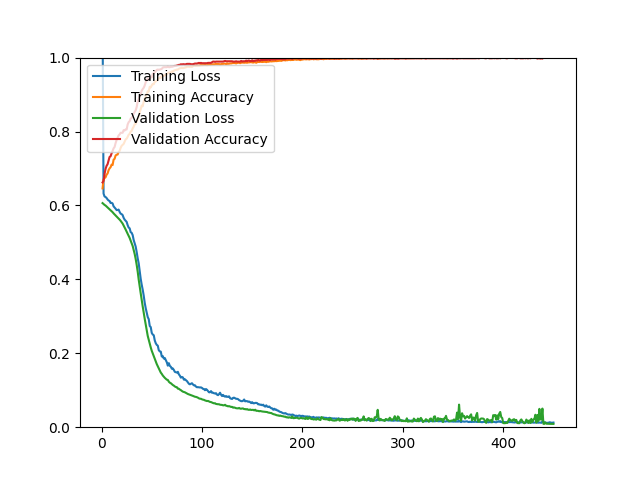

Values plotted in this chart, from the file beside it:
epoch, loss, acc, val_loss, val_acc
1, 1.111, 0.6461, 0.6063, 0.6622
2, 0.6322, 0.6701, 0.6037, 0.6667
3, 0.6242, 0.6741, 0.6014, 0.6855
4, 0.6228, 0.6761, 0.5997, 0.6989
5, 0.6202, 0.6831, 0.5972, 0.7070
6, 0.6162, 0.6864, 0.5948, 0.7115
7, 0.6134, 0.6953, 0.5923, 0.7213
8, 0.6120, 0.7003, 0.5901, 0.7312
9, 0.6066, 0.7033, 0.5876, 0.7330
10, 0.6071, 0.7104, 0.5847, 0.7410
11, 0.6054, 0.7091, 0.5818, 0.7473
12, 0.5976, 0.7238, 0.5785, 0.7545
13, 0.5945, 0.7261, 0.5757, 0.7581
14, 0.5911, 0.7351, 0.5729, 0.7688
15, 0.5874, 0.7372, 0.5698, 0.7769
16, 0.5876, 0.7377, 0.5671, 0.7832
17, 0.5888, 0.7444, 0.5644, 0.7894
18, 0.5825, 0.7476, 0.5616, 0.7921
19, 0.5778, 0.7556, 0.5584, 0.7966
20, 0.5765, 0.7613, 0.5547, 0.7966
21, 0.5739, 0.7639, 0.5509, 0.7966
22, 0.5665, 0.7664, 0.5456, 0.8038
23, 0.5616, 0.7728, 0.5400, 0.8029
24, 0.5584, 0.7789, 0.5348, 0.8056
25, 0.5555, 0.7805, 0.5288, 0.8056
26, 0.5467, 0.7855, 0.5233, 0.8190
27, 0.5402, 0.7913, 0.5177, 0.8253
28, 0.5381, 0.7935, 0.5120, 0.8280
29, 0.5277, 0.7998, 0.5048, 0.8351
30, 0.5259, 0.8015, 0.4976, 0.8369
31, 0.5197, 0.8084, 0.4902, 0.8414
32, 0.5064, 0.8130, 0.4796, 0.8486
33, 0.4977, 0.8198, 0.4686, 0.8530
34, 0.4886, 0.8205, 0.4551, 0.8575
35, 0.4738, 0.8279, 0.4390, 0.8665
36, 0.4569, 0.8346, 0.4209, 0.8808
37, 0.4434, 0.8406, 0.3994, 0.8871
38, 0.4231, 0.8523, 0.3816, 0.8961
39, 0.4013, 0.8604, 0.3622, 0.9023
40, 0.3855, 0.8704, 0.3438, 0.9104
41, 0.3719, 0.8684, 0.3265, 0.9149
42, 0.3559, 0.8814, 0.3097, 0.9185
43, 0.3365, 0.8885, 0.2932, 0.9247
44, 0.3217, 0.8942, 0.2780, 0.9337
45, 0.3095, 0.9014, 0.2627, 0.9382
46, 0.2979, 0.9086, 0.2470, 0.9435
47, 0.2923, 0.9085, 0.2362, 0.9409
48, 0.2738, 0.9211, 0.2247, 0.9427
49, 0.2708, 0.9194, 0.2158, 0.9462
50, 0.2551, 0.9248, 0.2067, 0.9471
51, 0.2507, 0.9286, 0.1996, 0.9561
52, 0.2488, 0.9281, 0.1917, 0.9579
53, 0.2347, 0.9341, 0.1850, 0.9606
54, 0.2271, 0.9354, 0.1780, 0.9633
55, 0.2227, 0.9377, 0.1707, 0.9668
56, 0.2207, 0.9400, 0.1651, 0.9677
57, 0.2083, 0.9438, 0.1591, 0.9668
58, 0.2052, 0.9463, 0.1542, 0.9677
59, 0.2044, 0.9451, 0.1477, 0.9686
60, 0.1911, 0.9502, 0.1442, 0.9695
... 390 more rows
